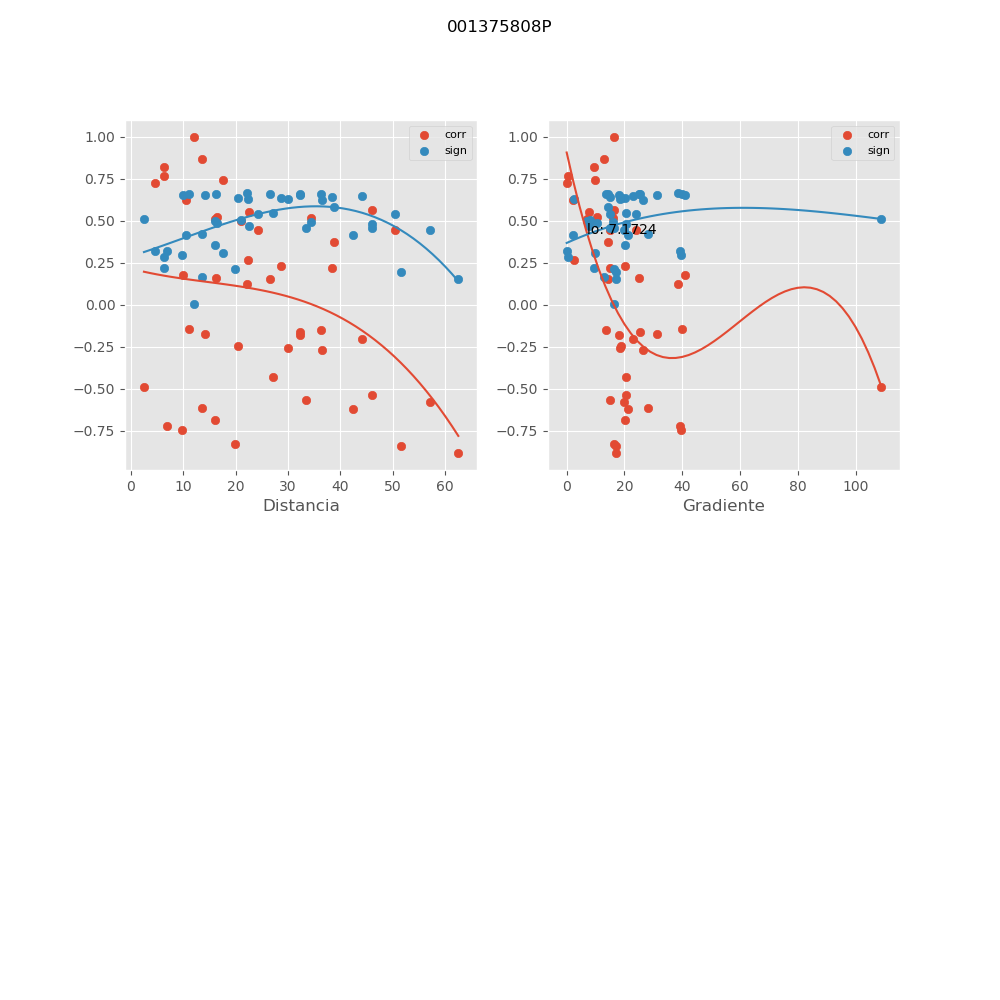

The data file committed next to this chart (first rows):
, mx_co, mx_di, mx_gr, mx_si
0, 0.9963, 11.95, 16.36, 0.004944
1, -0.178, 32.27, 17.95, 0.6531
2, 0.219, 38.41, 15.01, 0.6421
3, -0.5801, 57.12, 19.87, 0.4475
4, 0.5531, 22.46, 7.667, 0.4682
5, -0.2039, 44.15, 23.11, 0.6464
6, 0.5667, 46.04, 16.32, 0.4579
7, 0.4423, 50.42, 14.9, 0.5425
8, -0.8811, 62.49, 17.21, 0.1509
9, -0.2445, 20.35, 18.85, 0.6342
10, 0.1527, 26.53, 14.36, 0.6587
11, -0.5374, 45.97, 20.43, 0.4797
12, 0.622, 10.51, 2.214, 0.4136
13, -0.1649, 32.36, 25.5, 0.6561
14, 0.5188, 34.33, 16.19, 0.493
15, 0.3728, 38.77, 14.34, 0.5807
16, -0.8428, 51.61, 17.06, 0.1954
17, 0.7638, 6.24, 0.3902, 0.281
18, -0.2552, 29.95, 18.55, 0.6305
19, 0.174, 9.966, 40.82, 0.6541
20, -0.1775, 14.09, 31.33, 0.6532
21, 0.5245, 16.5, 10.44, 0.489
22, 0.5008, 20.97, 8.221, 0.5053
23, -0.1532, 36.2, 13.72, 0.6586
24, -0.4335, 27.16, 20.55, 0.5477
25, 0.1613, 16.2, 24.96, 0.6569
26, -0.1444, 11.14, 39.85, 0.6604
27, 0.8681, 13.58, 12.88, 0.1661
28, 0.7402, 17.57, 9.951, 0.3049
29, -0.5689, 33.46, 14.92, 0.4562
30, -0.272, 36.55, 26.33, 0.6246
31, 0.5115, 16.12, 7.087, 0.498
32, -0.6125, 13.65, 28.09, 0.4214
33, -0.7474, 9.709, 39.49, 0.2978
34, 0.8215, 6.302, 9.364, 0.2193
35, 0.1244, 22.1, 38.38, 0.6641
36, 0.4433, 24.21, 23.93, 0.5419
37, 0.2329, 28.71, 20.17, 0.6379
38, -0.6198, 42.47, 21.27, 0.4154
39, -0.4902, 2.475, 108.8, 0.5124
40, -0.7241, 6.876, 39.14, 0.3209
41, 0.2643, 22.42, 2.464, 0.6274
42, 0.7251, 4.535, 0.0, 0.3199
43, -0.8284, 19.95, 16.26, 0.2116
44, -0.6853, 15.96, 20.33, 0.3577
